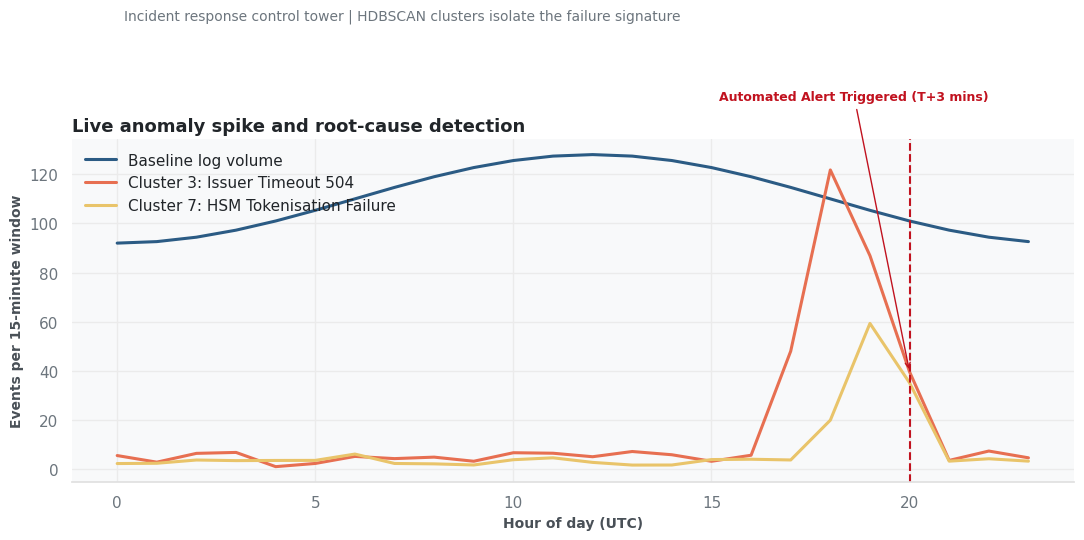
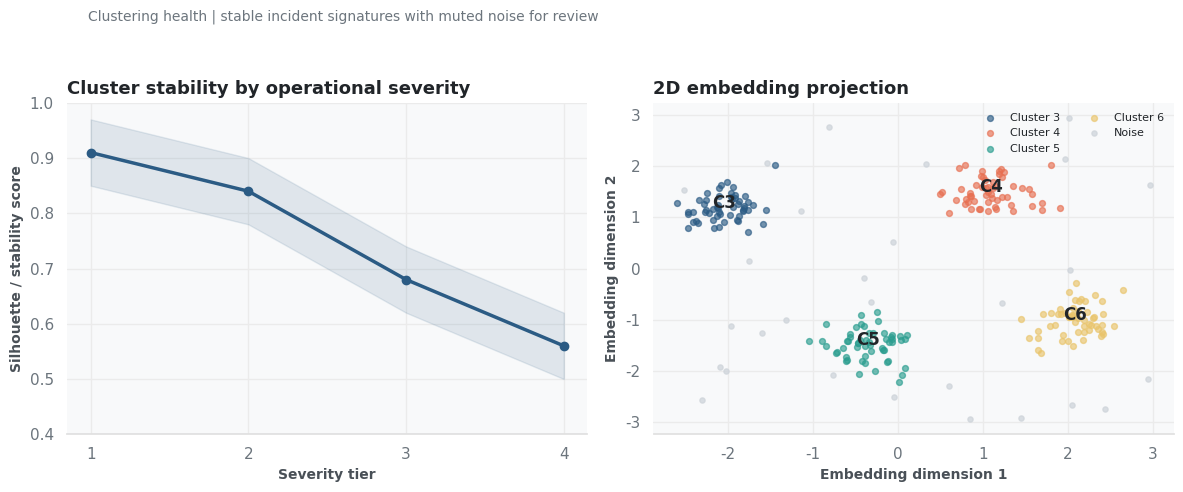

Generate these figures, in order, with matplotlib:
"""Export live incident-response and clustering diagnostics."""
from pathlib import Path

import matplotlib.pyplot as plt
import numpy as np
import seaborn as sns


def set_corporate_style():
    sns.set_theme(style="whitegrid", rc={
        "axes.facecolor": "#F8F9FA", "figure.facecolor": "#FFFFFF",
        "axes.edgecolor": "#E0E0E0", "grid.color": "#EBEBEB",
        "font.family": "sans-serif", "font.sans-serif": ["Segoe UI", "Helvetica Neue", "Arial"],
        "axes.titlesize": 13, "axes.titleweight": "bold", "axes.titlelocation": "left",
        "axes.labelsize": 10, "axes.labelweight": "bold", "axes.labelcolor": "#495057",
        "xtick.color": "#6C757D", "ytick.color": "#6C757D", "text.color": "#212529"
    })
    sns.set_palette(["#2B5B84", "#E76F51", "#2A9D8F", "#E9C46A", "#F4A261"])


def generate(output_dir="assets/charts"):
    set_corporate_style()
    out = Path(output_dir)
    out.mkdir(parents=True, exist_ok=True)
    rng = np.random.default_rng(42)
    hours = np.arange(24)
    baseline = 110 + 18 * np.sin((hours - 6) / 24 * 2 * np.pi)
    issuer_timeout = np.maximum(0, rng.normal(5, 2, 24))
    hsm_failure = np.maximum(0, rng.normal(3, 1.5, 24))
    issuer_timeout[17:21] += [45, 115, 82, 35]
    hsm_failure[18:21] += [18, 56, 32]
    fig, ax = plt.subplots(figsize=(11, 5.5))
    ax.plot(hours, baseline, color="#2B5B84", linewidth=2.2, label="Baseline log volume")
    ax.plot(hours, baseline * 0 + issuer_timeout, color="#E76F51", linewidth=2.2,
            label="Cluster 3: Issuer Timeout 504")
    ax.plot(hours, baseline * 0 + hsm_failure, color="#E9C46A", linewidth=2.2,
            label="Cluster 7: HSM Tokenisation Failure")
    ax.axvline(20, color="#C1121F", linestyle="--", linewidth=1.5)
    ax.annotate("Automated Alert Triggered (T+3 mins)", xy=(20, issuer_timeout[20]),
                xytext=(15.2, 150), arrowprops={"arrowstyle": "->", "color": "#C1121F"},
                color="#C1121F", fontweight="bold", fontsize=9)
    ax.set(title="Live anomaly spike and root-cause detection",
           xlabel="Hour of day (UTC)", ylabel="Events per 15-minute window")
    ax.legend(frameon=False, loc="upper left")
    plt.suptitle("Incident response control tower | HDBSCAN clusters isolate the failure signature",
                 x=0.12, ha="left", y=0.98, fontsize=10, color="#6C757D")
    sns.despine(left=True, bottom=False)
    fig.tight_layout(rect=(0, 0, 1, 0.94))
    fig.savefig(out / "01_cluster_distribution.png", dpi=300, bbox_inches="tight")
    plt.close(fig)

    stability = np.array([0.91, 0.84, 0.68, 0.56])
    severity = np.array([1, 2, 3, 4])
    projection = []
    labels = []
    centers = [(-2, 1.2), (1.1, 1.5), (-0.4, -1.5), (2.1, -1.0)]
    for label, center in enumerate(centers):
        projection.append(rng.normal(center, 0.28, size=(55, 2)))
        labels.extend([label,] * 55)
    projection = np.vstack(projection)
    noise = rng.uniform(-3, 3, size=(28, 2))
    fig, (left_ax, right_ax) = plt.subplots(1, 2, figsize=(12, 5))
    left_ax.plot(severity, stability, color="#2B5B84", marker="o", linewidth=2.5)
    left_ax.fill_between(severity, stability - 0.06, stability + 0.06, color="#2B5B84", alpha=0.12)
    left_ax.set(title="Cluster stability by operational severity", xlabel="Severity tier",
                ylabel="Silhouette / stability score", ylim=(0.4, 1.0), xticks=severity)
    palette = ["#2B5B84", "#E76F51", "#2A9D8F", "#E9C46A"]
    for label, color in enumerate(palette):
        points = projection[np.array(labels) == label]
        right_ax.scatter(points[:, 0], points[:, 1], s=18, alpha=0.65, color=color, label=f"Cluster {label + 3}")
        right_ax.text(points[:, 0].mean(), points[:, 1].mean(), f"C{label + 3}",
                      fontweight="bold", ha="center")
    right_ax.scatter(noise[:, 0], noise[:, 1], s=14, color="#CED4DA", label="Noise", alpha=0.75)
    right_ax.set(title="2D embedding projection", xlabel="Embedding dimension 1", ylabel="Embedding dimension 2")
    right_ax.legend(frameon=False, fontsize=8, ncol=2)
    plt.suptitle("Clustering health | stable incident signatures with muted noise for review",
                 x=0.08, ha="left", y=0.98, fontsize=10, color="#6C757D")
    sns.despine(left=True, bottom=False)
    fig.tight_layout(rect=(0, 0, 1, 0.94))
    fig.savefig(out / "02_embedding_projection.png", dpi=300, bbox_inches="tight")
    plt.close(fig)


if __name__ == "__main__":
    generate()
